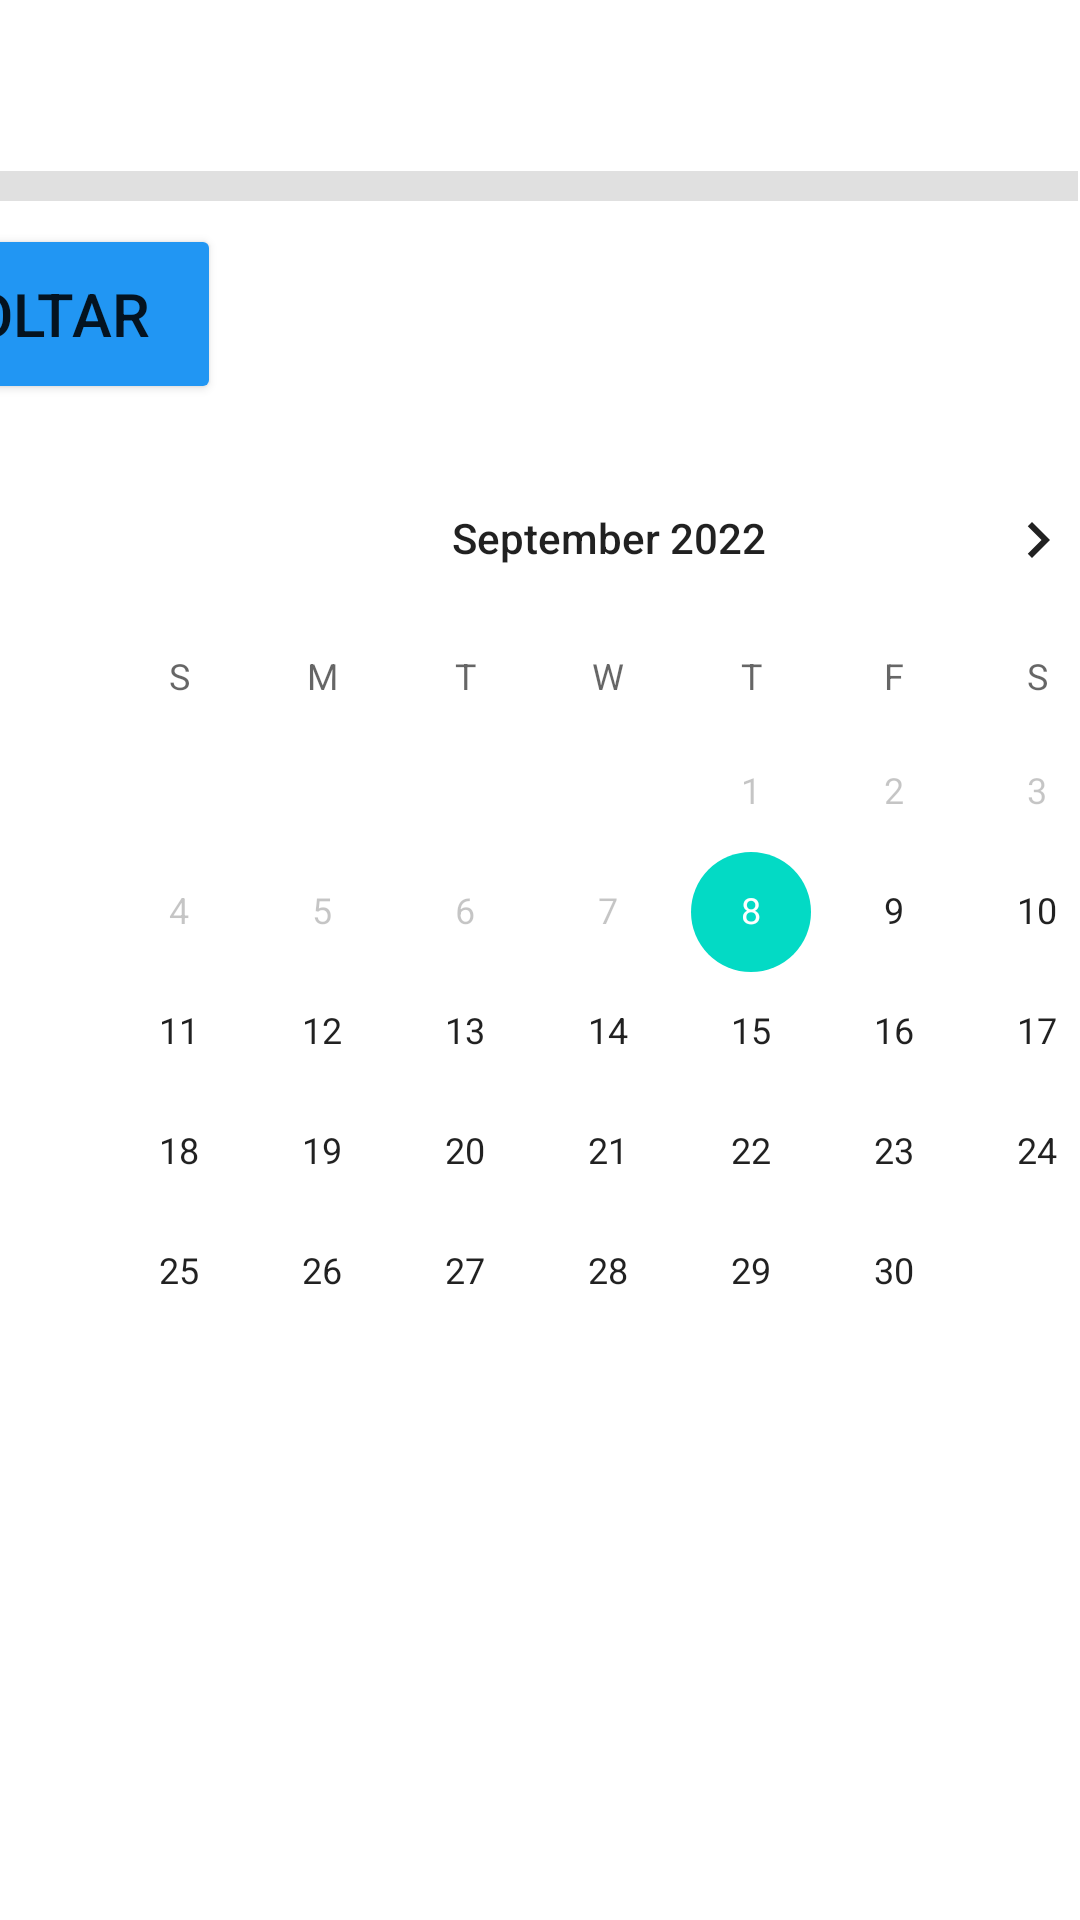

Produce the Android XML layout that renders to this screen, including the resource entries it uses.
<!-- AndroidManifest.xml: application theme Theme.AplicativoAndroidDuplas -->
<!-- res/layout/activity_diario.xml -->
<?xml version="1.0" encoding="utf-8"?>
<androidx.constraintlayout.widget.ConstraintLayout xmlns:android="http://schemas.android.com/apk/res/android"
    xmlns:app="http://schemas.android.com/apk/res-auto"
    xmlns:tools="http://schemas.android.com/tools"
    android:id="@+id/telasete"
    android:layout_width="match_parent"
    android:layout_height="match_parent"
    tools:context=".Diario">

    <Button
        android:id="@+id/voltar6"
        android:layout_width="120dp"
        android:layout_height="60dp"
        android:layout_marginStart="16dp"
        android:layout_marginEnd="291dp"
        android:backgroundTint="#2196F3"
        android:text="@string/voltar6"
        android:textSize="20sp"
        app:layout_constraintBottom_toBottomOf="parent"
        app:layout_constraintEnd_toEndOf="parent"
        app:layout_constraintHorizontal_bias="0.937"
        app:layout_constraintStart_toStartOf="parent"
        app:layout_constraintTop_toTopOf="parent"
        app:layout_constraintVertical_bias="0.129" />

    <View
        android:id="@+id/divider9"
        android:layout_width="409dp"
        android:layout_height="10dp"
        android:layout_marginStart="1dp"
        android:layout_marginTop="57dp"
        android:layout_marginEnd="1dp"
        android:background="?android:attr/listDivider"
        app:layout_constraintBottom_toTopOf="@+id/calendarView"
        app:layout_constraintEnd_toEndOf="parent"
        app:layout_constraintHorizontal_bias="1.0"
        app:layout_constraintStart_toStartOf="parent"
        app:layout_constraintTop_toTopOf="parent"
        app:layout_constraintVertical_bias="0.0" />

    <CalendarView
        android:id="@+id/calendarView"
        android:layout_width="374dp"
        android:layout_height="398dp"
        android:layout_marginStart="16dp"
        android:layout_marginTop="8dp"
        android:layout_marginEnd="21dp"
        android:minDate="09/08/2022"
        android:scrollbarFadeDuration="300"
        app:layout_constraintBottom_toBottomOf="parent"
        app:layout_constraintEnd_toEndOf="parent"
        app:layout_constraintHorizontal_bias="0.0"
        app:layout_constraintStart_toStartOf="parent"
        app:layout_constraintTop_toBottomOf="@+id/voltar6"
        app:layout_constraintVertical_bias="0.032" />

    <TextView
        android:id="@+id/textView9"
        android:layout_width="wrap_content"
        android:layout_height="wrap_content"
        android:layout_marginStart="29dp"
        android:layout_marginTop="24dp"
        android:layout_marginEnd="333dp"
        android:text="@string/hoje"
        android:textSize="24sp"
        app:layout_constraintBottom_toBottomOf="parent"
        app:layout_constraintEnd_toEndOf="parent"
        app:layout_constraintHorizontal_bias="1.0"
        app:layout_constraintStart_toStartOf="parent"
        app:layout_constraintTop_toBottomOf="@+id/calendarView"
        app:layout_constraintVertical_bias="0.0" />
</androidx.constraintlayout.widget.ConstraintLayout>
<!-- resources referenced by this layout -->
<resources>
  <string name="hoje">Hoje</string>
  <string name="voltar6">voltar</string>
  <style name="Theme.AplicativoAndroidDuplas" parent="Theme.MaterialComponents.DayNight.DarkActionBar">
          
          <item name="colorPrimary">@color/purple_500</item>
          <item name="colorPrimaryVariant">@color/purple_700</item>
          <item name="colorOnPrimary">@color/white</item>
          
          <item name="colorSecondary">@color/teal_200</item>
          <item name="colorSecondaryVariant">@color/teal_700</item>
          <item name="colorOnSecondary">@color/black</item>
          
          <item name="android:statusBarColor" tools:targetApi="l">?attr/colorPrimaryVariant</item>
          
      </style>
  <!-- not gathered from this repository: default colours our renderer supplied (Android Studio template values) -->
  <color name="purple_500">#FF6200EE</color>
  <color name="purple_700">#FF3700B3</color>
  <color name="teal_200">#FF03DAC5</color>
  <color name="teal_700">#FF018786</color>
  <color name="black">#FF000000</color>
  <color name="white">#FFFFFFFF</color>
</resources>
